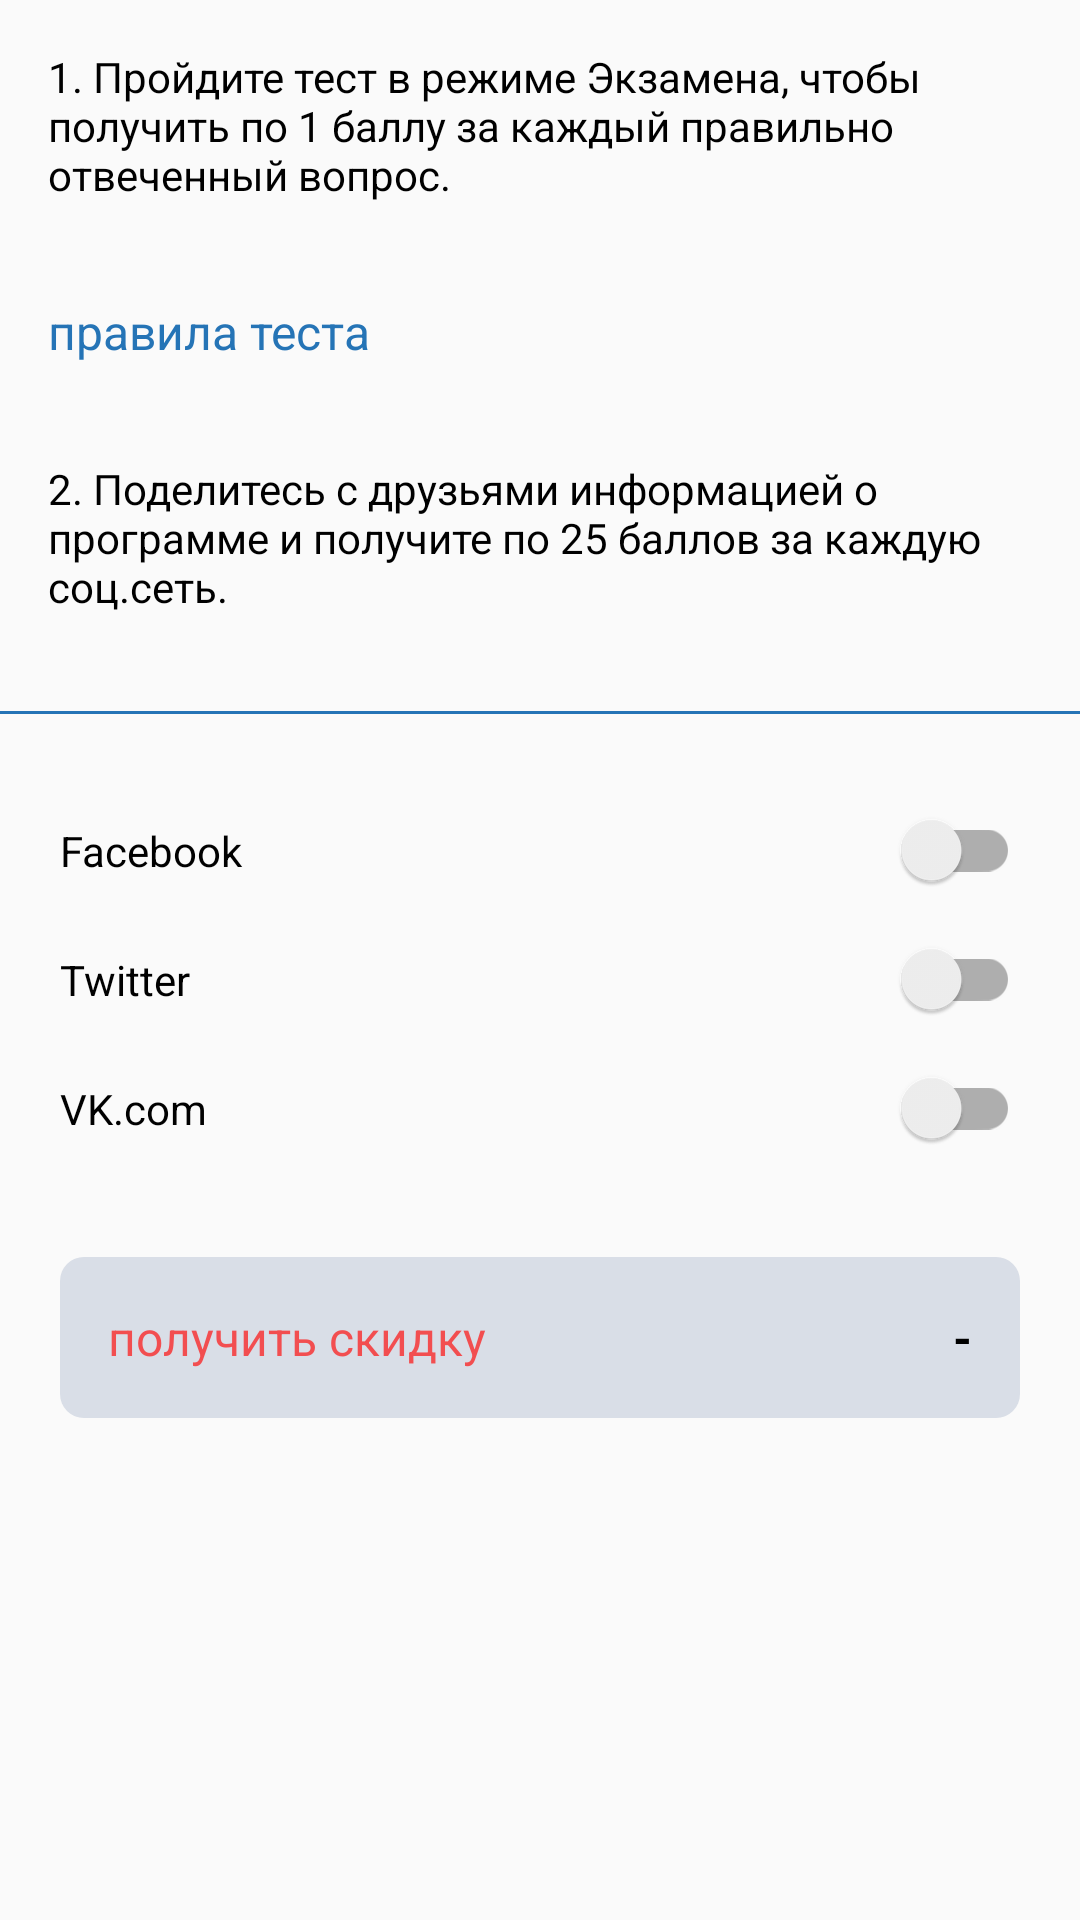

Layout XML and referenced resources for this Android screen:
<!-- AndroidManifest.xml: application theme NoActionBarTheme -->
<!-- res/layout/fragment_get_discount.xml -->
<ScrollView xmlns:android="http://schemas.android.com/apk/res/android"
    xmlns:tools="http://schemas.android.com/tools"
    android:layout_width="match_parent"
    android:layout_height="match_parent">
<LinearLayout
              android:layout_width="match_parent"
              android:layout_height="match_parent"
              android:orientation="vertical"
              tools:context="ru.irfr.Fragment.GetDiscountFragment">

    <TextView
        android:layout_width="match_parent"
        android:layout_height="wrap_content"
        android:layout_marginTop="16dp"
        android:layout_marginLeft="16dp"
        android:layout_marginRight="16dp"
        android:text="@string/discount_1_1"
        android:textColor="@color/black"/>

    <TextView
        android:id="@+id/txtRulesTest"
        android:layout_width="match_parent"
        android:layout_height="wrap_content"
        android:layout_marginBottom="32dp"
        android:layout_marginLeft="16dp"
        android:layout_marginRight="16dp"
        android:layout_marginTop="32dp"
        android:text="правила теста"
        android:textColor="@color/blue2"
        android:textSize="16sp"/>

    <TextView
        android:layout_width="match_parent"
        android:layout_height="wrap_content"
        android:layout_marginLeft="16dp"
        android:layout_marginRight="16dp"
        android:text="@string/discount_2"
        android:textColor="@color/black"/>

    <View
        android:layout_width="match_parent"
        android:layout_height="1dp"
        android:layout_marginBottom="32dp"
        android:layout_marginTop="32dp"
        android:background="@color/blue2"/>

    <LinearLayout
        android:layout_width="match_parent"
        android:layout_height="wrap_content"
        android:layout_marginBottom="16dp"
        android:layout_marginLeft="20dp"
        android:layout_marginRight="20dp"
        android:orientation="horizontal">

        <TextView
            android:layout_width="wrap_content"
            android:layout_height="wrap_content"
            android:layout_weight="1"
            android:text="Facebook"
            android:textColor="@color/black"/>

        <android.support.v7.widget.SwitchCompat
            android:id="@+id/switchFacebook"
            android:layout_width="wrap_content"
            android:layout_height="wrap_content"
            android:layout_weight="1"/>
    </LinearLayout>

    <LinearLayout
        android:layout_width="match_parent"
        android:layout_height="wrap_content"
        android:layout_marginBottom="16dp"
        android:layout_marginLeft="20dp"
        android:layout_marginRight="20dp"
        android:orientation="horizontal">

        <TextView
            android:layout_width="wrap_content"
            android:layout_height="wrap_content"
            android:layout_weight="1"
            android:text="Twitter"
            android:textColor="@color/black"/>

        <android.support.v7.widget.SwitchCompat
            android:id="@+id/switchTwitter"
            android:layout_width="wrap_content"
            android:layout_height="wrap_content"
            android:layout_weight="1"/>
    </LinearLayout>

    <LinearLayout
        android:layout_width="match_parent"
        android:layout_height="wrap_content"
        android:layout_marginBottom="16dp"
        android:layout_marginLeft="20dp"
        android:layout_marginRight="20dp"
        android:orientation="horizontal">

        <TextView
            android:layout_width="wrap_content"
            android:layout_height="wrap_content"
            android:layout_weight="1"
            android:text="VK.com"
            android:textColor="@color/black"/>

        <android.support.v7.widget.SwitchCompat
            android:id="@+id/switchVk"
            android:layout_width="wrap_content"
            android:layout_height="wrap_content"
            android:layout_weight="1"/>
    </LinearLayout>

    <RelativeLayout
        android:layout_width="match_parent"
        android:layout_height="wrap_content"
        android:layout_marginTop="20dp"
        android:layout_marginLeft="20dp"
        android:layout_marginRight="20dp"
        android:background="@drawable/bg_btn_get_discount"
        android:padding="16dp">

        <TextView
            android:id="@+id/getDiscount"
            android:layout_width="wrap_content"
            android:layout_height="wrap_content"
            android:layout_alignParentLeft="true"
            android:fontFamily="sans-serif-bold"
            android:text="получить скидку"
            android:textColor="@color/red"
            android:textSize="16sp"/>

        <TextView
            android:id="@+id/txtPrice"
            android:layout_width="wrap_content"
            android:layout_height="wrap_content"
            android:layout_alignParentRight="true"
            android:text="-"
            android:textColor="@color/black"
            android:textSize="16sp"
            android:textStyle="bold"/>
    </RelativeLayout>
</LinearLayout>
</ScrollView>
<!-- resources referenced by this layout -->
<resources>
  <color name="black">#000000</color>
  <color name="blue2">#2574b6</color>
  <color name="red">#f24e50</color>
  <!-- drawable bg_btn_get_discount (drawable) -->
  <?xml version="1.0" encoding="utf-8"?>
  <shape android:shape="rectangle"
         xmlns:android="http://schemas.android.com/apk/res/android">
  
      <solid android:color="@color/gray"/>
      <corners android:radius="8dp"/>
  </shape>
  <string name="discount_1_1">1. Пройдите тест в режиме Экзамена, чтобы получить по 1 баллу за каждый правильно отвеченный вопрос.</string>
  <string name="discount_2">2. Поделитесь с друзьями информацией о программе и получите по 25 баллов за каждую соц.сеть.</string>
  <style name="NoActionBarTheme" parent="Theme.AppCompat.Light.DarkActionBar">
          
          <item name="android:windowActionBar">false</item>
          <item name="windowNoTitle">true</item>
          <item name="colorPrimary">@color/colorPrimary</item>
          <item name="colorPrimaryDark">@color/colorPrimaryDark</item>
          <item name="colorAccent">@color/colorAccent</item>
          <item name="drawerArrowStyle">@style/DrawerArrowStyle</item>
      </style>
  <color name="gray">#d9dee7</color>
  <color name="colorPrimary">@android:color/white</color>
  <color name="colorPrimaryDark">#7d8297</color>
  <color name="colorAccent">#2a3f8a</color>
  <style name="DrawerArrowStyle" parent="Widget.AppCompat.DrawerArrowToggle">
          <item name="spinBars">true</item>
          <item name="color">@color/blue</item>
      </style>
  <color name="blue">#2a3f8a</color>
</resources>
